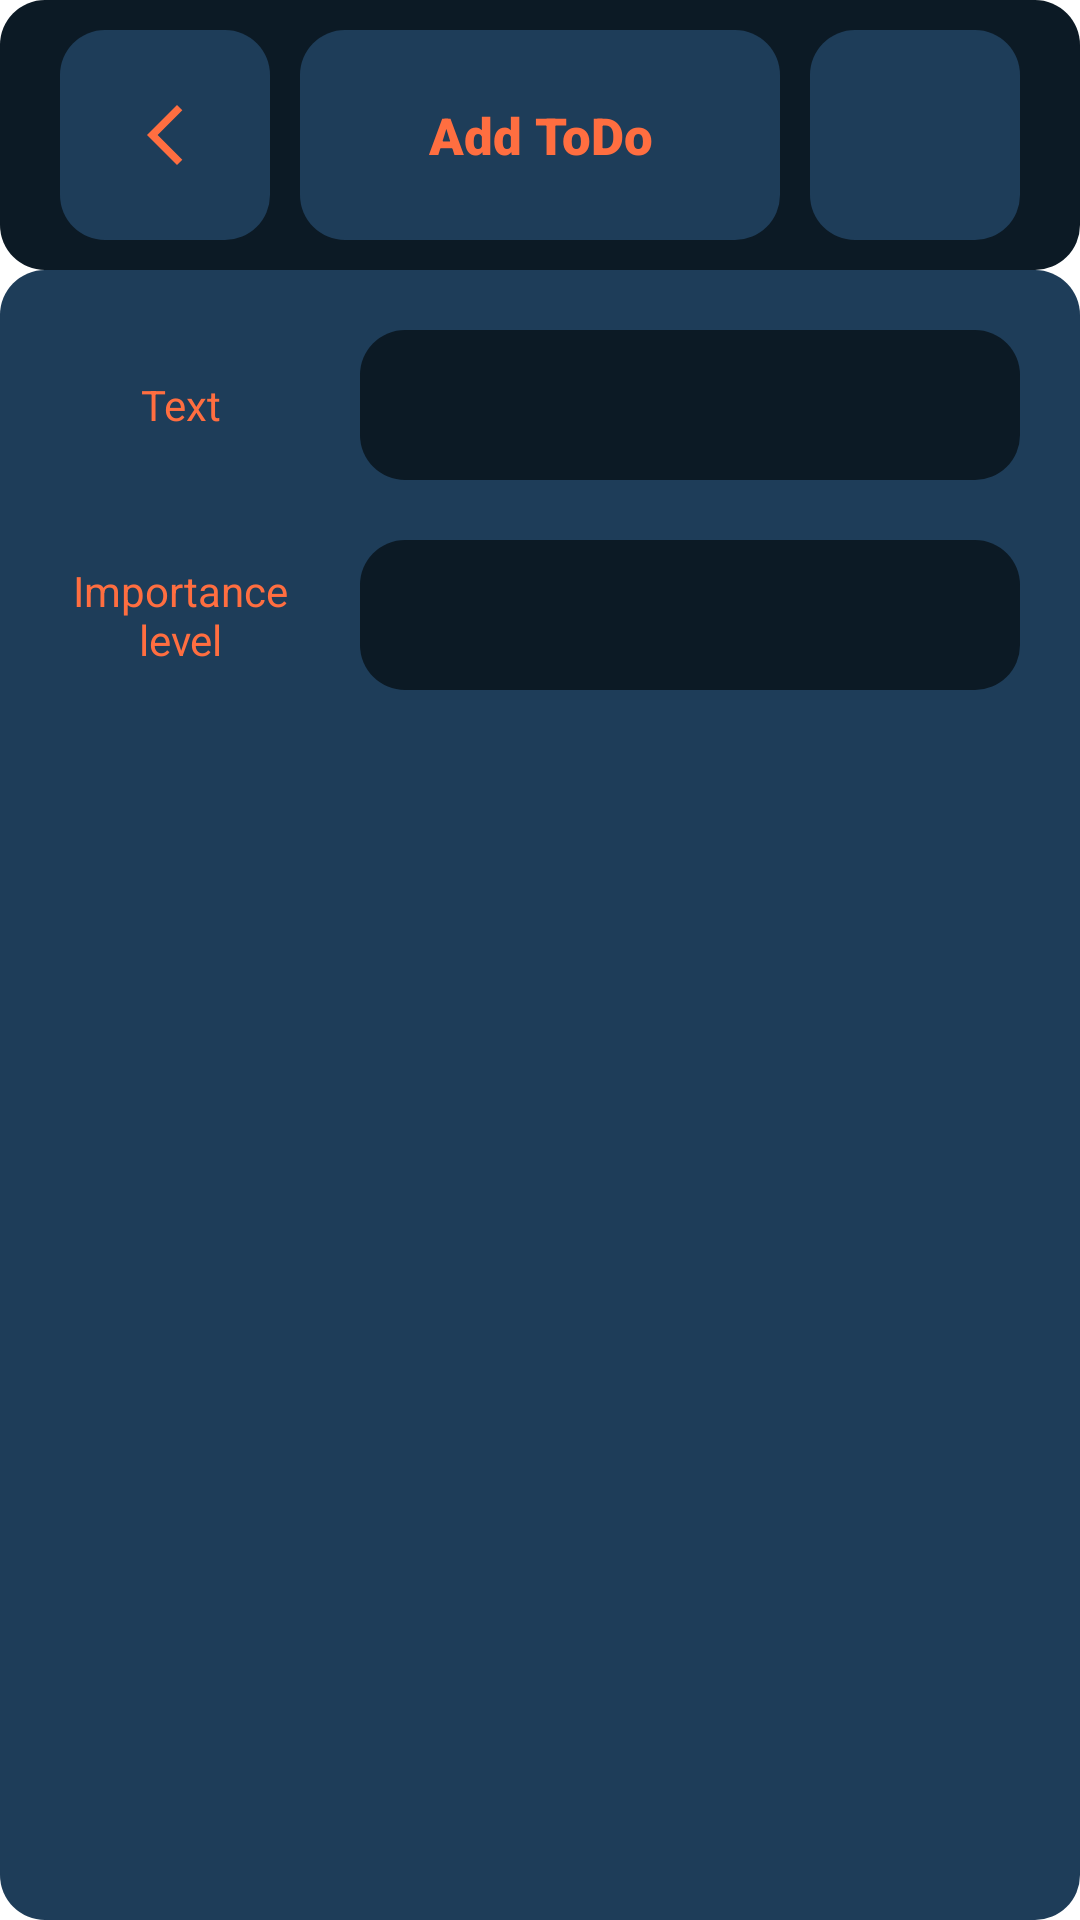

The Android layout XML behind this screen, and the referenced resources:
<!-- AndroidManifest.xml: application theme Theme.SingiDingiOffice -->
<!-- res/layout/activity_todo_add.xml -->
<?xml version="1.0" encoding="utf-8"?>
<androidx.constraintlayout.widget.ConstraintLayout xmlns:android="http://schemas.android.com/apk/res/android"
    xmlns:app="http://schemas.android.com/apk/res-auto"
    xmlns:tools="http://schemas.android.com/tools"
    android:layout_width="match_parent"
    android:layout_height="match_parent"
    tools:context=".TodoAddActivity">

    <androidx.constraintlayout.widget.ConstraintLayout
        android:id="@+id/headerLayout"
        android:layout_width="match_parent"
        android:layout_height="90dp"
        android:background="@drawable/rounded_dark_navy"
        android:padding="10dp"
        app:layout_constraintEnd_toEndOf="parent"
        app:layout_constraintStart_toStartOf="parent"
        app:layout_constraintTop_toTopOf="parent">

        <ImageButton
            android:id="@+id/todoAddBack"
            android:layout_width="70dp"
            android:layout_height="70dp"
            android:layout_marginStart="10dp"
            android:layout_marginTop="10dp"
            android:layout_marginBottom="10dp"
            android:background="@drawable/rounded_navy"
            android:src="@drawable/ic_back"
            app:layout_constraintBottom_toBottomOf="parent"
            app:layout_constraintStart_toStartOf="parent"
            app:layout_constraintTop_toTopOf="@+id/headerLayout" />

        <TextView
            android:id="@+id/titleLabel"
            android:layout_width="0dp"
            android:layout_height="70dp"
            android:layout_marginStart="10dp"
            android:layout_marginTop="10dp"
            android:layout_marginEnd="10dp"
            android:layout_marginBottom="10dp"
            android:background="@drawable/rounded_navy"
            android:fontFamily="sans-serif-black"
            android:gravity="center"
            android:text="Add ToDo"
            android:textColor="@color/red_orange"
            android:padding="15dp"
            android:textSize="17dp"
            app:layout_constraintBottom_toBottomOf="parent"
            app:layout_constraintEnd_toStartOf="@+id/todoAddCheck"
            app:layout_constraintStart_toEndOf="@+id/todoAddBack"
            app:layout_constraintTop_toTopOf="@+id/headerLayout" />

        <ImageButton
            android:id="@+id/todoAddCheck"
            android:layout_width="70dp"
            android:layout_height="70dp"
            android:layout_marginTop="10dp"
            android:layout_marginEnd="10dp"
            android:layout_marginBottom="10dp"
            android:background="@drawable/rounded_navy"
            android:src="@drawable/ic_check"
            app:layout_constraintBottom_toBottomOf="parent"
            app:layout_constraintEnd_toEndOf="parent"
            app:layout_constraintTop_toTopOf="@+id/headerLayout" />

    </androidx.constraintlayout.widget.ConstraintLayout>

    <androidx.constraintlayout.widget.ConstraintLayout
        android:id="@+id/TodoAddLayout"
        android:layout_width="0dp"
        android:layout_height="0dp"
        android:background="@drawable/rounded_navy"
        app:layout_constraintBottom_toBottomOf="parent"
        app:layout_constraintEnd_toEndOf="parent"
        app:layout_constraintStart_toStartOf="parent"
        app:layout_constraintTop_toBottomOf="@+id/headerLayout">

        <TextView
            android:id="@+id/todoAddContentLabel"
            android:layout_width="80dp"
            android:layout_height="50dp"
            android:layout_marginStart="20dp"
            android:layout_marginTop="20dp"
            android:gravity="center"
            android:text="Text"
            android:textColor="@color/red_orange"
            app:layout_constraintStart_toStartOf="parent"
            app:layout_constraintTop_toTopOf="parent" />

        <TextView
            android:id="@+id/todoAddImportanceLabel"
            android:layout_width="80dp"
            android:layout_height="50dp"
            android:layout_marginStart="20dp"
            android:layout_marginTop="20dp"
            android:gravity="center"
            android:text="Importance level"
            android:textColor="@color/red_orange"
            app:layout_constraintStart_toStartOf="parent"
            app:layout_constraintTop_toBottomOf="@+id/todoAddContentLabel" />

        <EditText
            android:id="@+id/noteAddTitle"
            android:layout_width="0dp"
            android:layout_height="50dp"
            android:layout_marginStart="20dp"
            android:layout_marginTop="20dp"
            android:layout_marginEnd="20dp"
            android:ems="10"
            android:gravity="center"
            android:inputType="textPersonName"
            android:background="@drawable/rounded_dark_navy"
            android:textColor="@color/almond"
            app:layout_constraintEnd_toEndOf="parent"
            app:layout_constraintStart_toEndOf="@+id/todoAddContentLabel"
            app:layout_constraintTop_toTopOf="parent" />

        <Spinner
            android:id="@+id/todoAddImportanceLevel"
            android:layout_width="0dp"
            android:layout_height="50dp"
            android:layout_marginStart="20dp"
            android:layout_marginTop="20dp"
            android:layout_marginEnd="20dp"
            android:gravity="center"
            android:background="@drawable/rounded_dark_navy"
            android:textColor="@color/almond"
            app:layout_constraintEnd_toEndOf="parent"
            app:layout_constraintStart_toEndOf="@+id/todoAddImportanceLabel"
            app:layout_constraintTop_toBottomOf="@+id/noteAddTitle" />
    </androidx.constraintlayout.widget.ConstraintLayout>

</androidx.constraintlayout.widget.ConstraintLayout>
<!-- resources referenced by this layout -->
<resources>
  <color name="almond">#f5f0e1</color>
  <color name="red_orange">#ff6e40</color>
  <!-- drawable ic_back (drawable) -->
  <vector android:height="24dp" android:tint="#FF6E40"
      android:viewportHeight="24" android:viewportWidth="24"
      android:width="24dp" xmlns:android="http://schemas.android.com/apk/res/android">
      <path android:fillColor="@android:color/white" android:pathData="M17.77,3.77l-1.77,-1.77l-10,10l10,10l1.77,-1.77l-8.23,-8.23z"/>
  </vector>
  <!-- drawable rounded_dark_navy (drawable) -->
  <?xml version="1.0" encoding="utf-8"?>
  <shape xmlns:android="http://schemas.android.com/apk/res/android"
      android:shape="rectangle"
      android:padding="10dp">
  
      <solid android:color="@color/dark_navy" />
      <corners
          android:bottomRightRadius="15dp"
          android:bottomLeftRadius="15dp"
          android:topLeftRadius="15dp"
          android:topRightRadius="15dp" />
  </shape>
  <!-- drawable rounded_navy (drawable) -->
  <?xml version="1.0" encoding="utf-8"?>
  <shape xmlns:android="http://schemas.android.com/apk/res/android"
      android:shape="rectangle"
      android:padding="10dp">
  
      <solid android:color="@color/navy" />
      <corners
          android:bottomRightRadius="15dp"
          android:bottomLeftRadius="15dp"
          android:topLeftRadius="15dp"
          android:topRightRadius="15dp" />
  </shape>
  <style name="Theme.SingiDingiOffice" parent="Theme.MaterialComponents.DayNight.DarkActionBar">
          <item name="windowActionBar">false</item>
          <item name="windowNoTitle">true</item>
          
          <item name="colorPrimary">@color/purple_500</item>
          <item name="colorPrimaryVariant">@color/purple_700</item>
          <item name="colorOnPrimary">@color/white</item>
          
          <item name="colorSecondary">@color/teal_200</item>
          <item name="colorSecondaryVariant">@color/teal_700</item>
          <item name="colorOnSecondary">@color/black</item>
          
          <item name="android:statusBarColor" tools:targetApi="l">?attr/colorPrimaryVariant</item>
          
      </style>
  <color name="dark_navy">#0c1a25</color>
  <color name="navy">#1e3d59</color>
  <color name="purple_500">#FF6200EE</color>
  <color name="purple_700">#FF3700B3</color>
  <color name="white">#FFFFFFFF</color>
  <color name="teal_200">#FF03DAC5</color>
  <color name="teal_700">#FF018786</color>
  <color name="black">#FF000000</color>
</resources>
